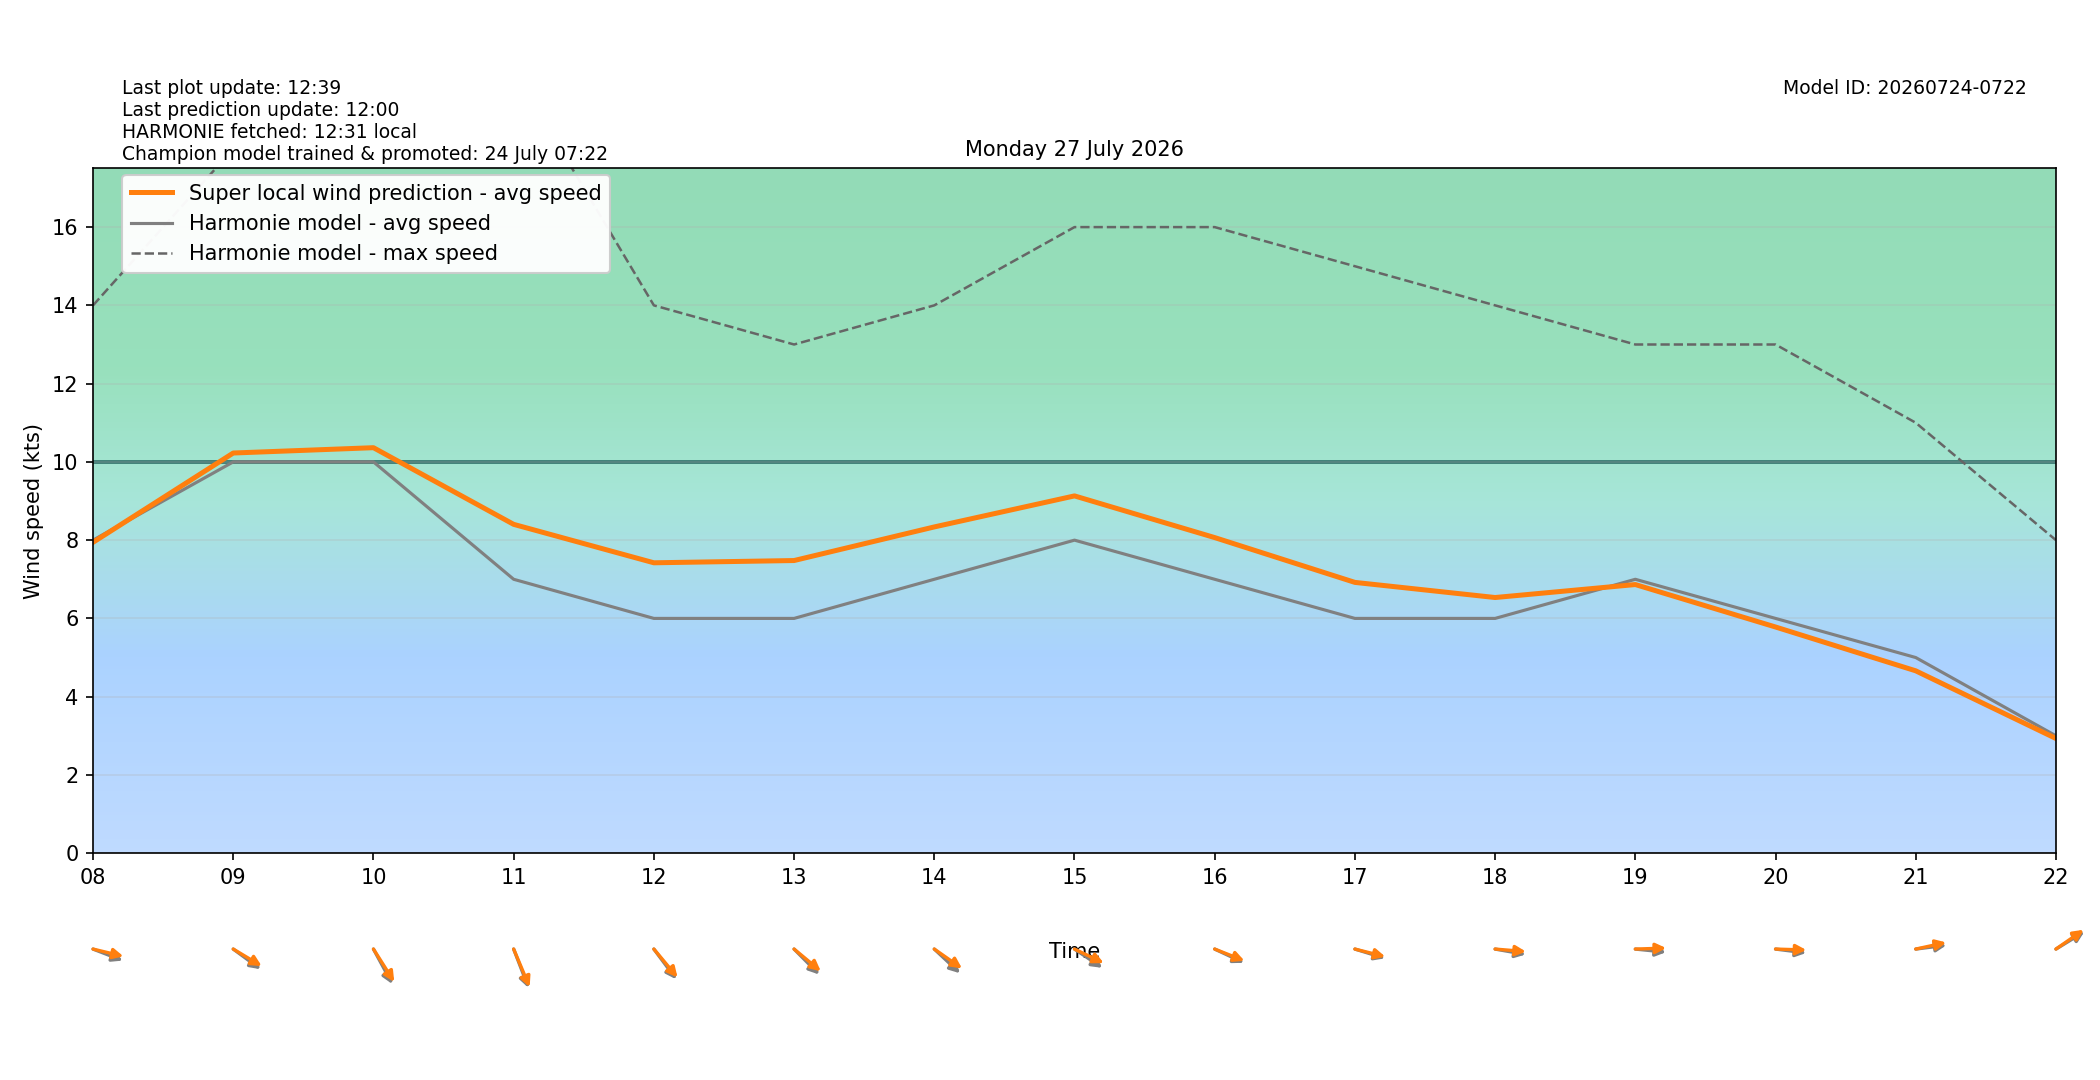

Values plotted in this chart, from the file beside it:
target_time_utc, target_time_local, hour_utc, hour_local, forecast_wind_speed, forecast_wind_min, forecast_wind_max, lstm_pred_wind_speed, delta_speed_lstm_minus_forecast, forecast_wind_dir_deg, lstm_pred_wind_dir_deg, delta_dir_lstm_minus_forecast
2026-07-26T22:00:00Z, 2026-07-27T00:00:00+0200, 22, 00, 11.0, 11.0, 19.0, 9.59, -1.41, 291.0, 288.5, -2.476
2026-07-26T23:00:00Z, 2026-07-27T01:00:00+0200, 23, 01, 13.0, 13.0, 23.0, 11.53, -1.473, 295.0, 290.6, -4.363
2026-07-27T00:00:00Z, 2026-07-27T02:00:00+0200, 00, 02, 13.0, 13.0, 24.0, 11.6, -1.399, 301.0, 296.4, -4.647
2026-07-27T01:00:00Z, 2026-07-27T03:00:00+0200, 01, 03, 12.0, 12.0, 24.0, 10.77, -1.234, 313.0, 308.3, -4.668
2026-07-27T02:00:00Z, 2026-07-27T04:00:00+0200, 02, 04, 10.0, 10.0, 21.0, 8.984, -1.016, 310.0, 305.9, -4.105
2026-07-27T03:00:00Z, 2026-07-27T05:00:00+0200, 03, 05, 9.0, 9.0, 18.0, 8.145, -0.8548, 295.0, 291.5, -3.526
2026-07-27T04:00:00Z, 2026-07-27T06:00:00+0200, 04, 06, 7.0, 7.0, 19.0, 6.717, -0.2834, 325.0, 320.1, -4.854
2026-07-27T05:00:00Z, 2026-07-27T07:00:00+0200, 05, 07, 5.0, 5.0, 12.0, 5.043, 0.04297, 305.0, 299.9, -5.079
2026-07-27T06:00:00Z, 2026-07-27T08:00:00+0200, 06, 08, 8.0, 8.0, 14.0, 7.945, -0.05504, 285.0, 279.4, -5.564
2026-07-27T07:00:00Z, 2026-07-27T09:00:00+0200, 07, 09, 10.0, 10.0, 18.0, 10.23, 0.2267, 297.0, 292.5, -4.453
2026-07-27T08:00:00Z, 2026-07-27T10:00:00+0200, 08, 10, 10.0, 10.0, 19.0, 10.36, 0.3628, 322.0, 317.6, -4.374
2026-07-27T09:00:00Z, 2026-07-27T11:00:00+0200, 09, 11, 7.0, 7.0, 20.0, 8.404, 1.404, 331.0, 328.8, -2.186
2026-07-27T10:00:00Z, 2026-07-27T12:00:00+0200, 10, 12, 6.0, 6.0, 14.0, 7.421, 1.421, 313.0, 309.8, -3.234
2026-07-27T11:00:00Z, 2026-07-27T13:00:00+0200, 11, 13, 6.0, 6.0, 13.0, 7.479, 1.479, 305.0, 299.9, -5.062
2026-07-27T12:00:00Z, 2026-07-27T14:00:00+0200, 12, 14, 7.0, 7.0, 14.0, 8.338, 1.338, 303.0, 295.9, -7.088
2026-07-27T13:00:00Z, 2026-07-27T15:00:00+0200, 13, 15, 8.0, 8.0, 16.0, 9.131, 1.131, 295.0, 288.4, -6.563
2026-07-27T14:00:00Z, 2026-07-27T16:00:00+0200, 14, 16, 7.0, 7.0, 16.0, 8.065, 1.065, 288.0, 285.3, -2.688
2026-07-27T15:00:00Z, 2026-07-27T17:00:00+0200, 15, 17, 6.0, 6.0, 15.0, 6.92, 0.9204, 282.0, 279.9, -2.145
2026-07-27T16:00:00Z, 2026-07-27T18:00:00+0200, 16, 18, 6.0, 6.0, 14.0, 6.534, 0.5338, 277.0, 273.3, -3.738
2026-07-27T17:00:00Z, 2026-07-27T19:00:00+0200, 17, 19, 7.0, 7.0, 13.0, 6.865, -0.1346, 274.0, 268.7, -5.289
2026-07-27T18:00:00Z, 2026-07-27T20:00:00+0200, 18, 20, 6.0, 6.0, 13.0, 5.78, -0.2195, 275.0, 271.2, -3.815
2026-07-27T19:00:00Z, 2026-07-27T21:00:00+0200, 19, 21, 5.0, 5.0, 11.0, 4.66, -0.3396, 265.0, 261.4, -3.554
2026-07-27T20:00:00Z, 2026-07-27T22:00:00+0200, 20, 22, 3.0, 3.0, 8.0, 2.932, -0.06839, 247.0, 244.3, -2.718
2026-07-27T21:00:00Z, 2026-07-27T23:00:00+0200, 21, 23, 4.0, 4.0, 5.0, 3.444, -0.556, 205.0, 201.8, -3.207
